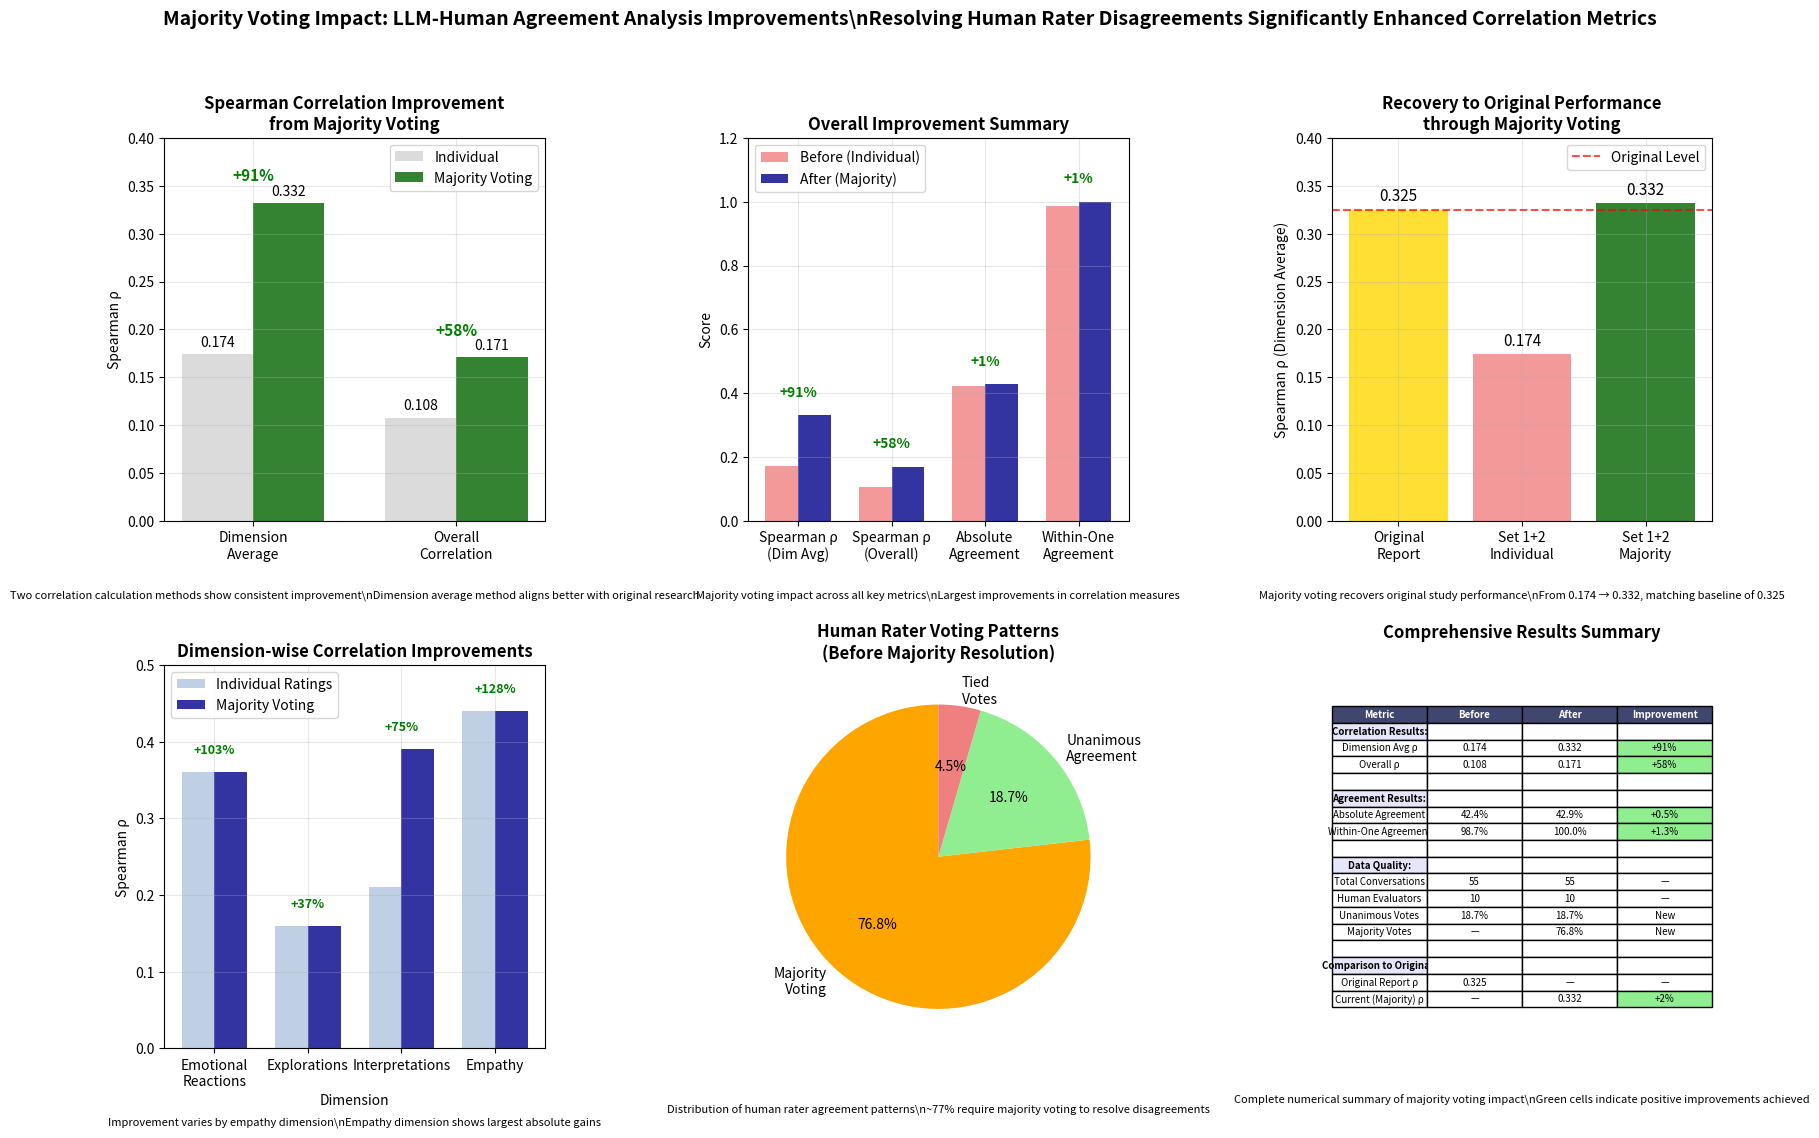

Write Python code to recreate this figure.
#!/usr/bin/env python3
"""
Create annotated version of the majority voting improvements figure
"""

import matplotlib.pyplot as plt
import numpy as np
import pandas as pd

def create_annotated_improvements_figure():
    """Create the 6-panel improvements figure with descriptions"""
    
    fig, axes = plt.subplots(2, 3, figsize=(18, 12))
    
    # ========== ROW 1: Main Improvement Metrics ==========
    
    # Plot 1: Spearman Correlation Improvement (Top Left)
    ax = axes[0, 0]
    
    methods = ['Dimension\nAverage', 'Overall\nCorrelation']
    individual = [0.174, 0.108]
    majority = [0.332, 0.171]
    improvements = ['+91%', '+58%']
    
    x = np.arange(len(methods))
    width = 0.35
    
    bars1 = ax.bar(x - width/2, individual, width, label='Individual', color='lightgray', alpha=0.8)
    bars2 = ax.bar(x + width/2, majority, width, label='Majority Voting', color='darkgreen', alpha=0.8)
    
    # Add value labels and improvements
    for i, (ind, maj, imp) in enumerate(zip(individual, majority, improvements)):
        ax.text(i - width/2, ind + 0.005, f'{ind:.3f}', ha='center', va='bottom', fontsize=10)
        ax.text(i + width/2, maj + 0.005, f'{maj:.3f}', ha='center', va='bottom', fontsize=10)
        ax.text(i, max(ind, maj) + 0.02, imp, ha='center', va='bottom', 
                fontsize=11, color='green', fontweight='bold')
    
    ax.set_ylabel('Spearman ρ')
    ax.set_title('Spearman Correlation Improvement\nfrom Majority Voting', fontweight='bold')
    ax.set_xticks(x)
    ax.set_xticklabels(methods)
    ax.legend()
    ax.set_ylim([0, 0.4])
    ax.grid(True, alpha=0.3)
    
    # Add description
    ax.text(0.5, -0.18, 'Two correlation calculation methods show consistent improvement\\nDimension average method aligns better with original research',
           transform=ax.transAxes, ha='center', va='top', fontsize=8, style='italic')
    
    # Plot 2: Overall Improvement Summary (Top Center)
    ax = axes[0, 1]
    
    metrics = ['Spearman ρ\n(Dim Avg)', 'Spearman ρ\n(Overall)', 'Absolute\nAgreement', 'Within-One\nAgreement']
    before = [0.174, 0.108, 0.424, 0.987]
    after = [0.332, 0.171, 0.429, 1.000]
    improvements_pct = ['+91%', '+58%', '+1%', '+1%']
    
    x = np.arange(len(metrics))
    width = 0.35
    
    bars1 = ax.bar(x - width/2, before, width, label='Before (Individual)', color='lightcoral', alpha=0.8)
    bars2 = ax.bar(x + width/2, after, width, label='After (Majority)', color='darkblue', alpha=0.8)
    
    # Add improvement percentages
    for i, imp in enumerate(improvements_pct):
        color = 'green' if '+' in imp else 'black'
        ax.text(i, max(before[i], after[i]) + 0.05, imp, ha='center', va='bottom',
                fontsize=10, color=color, fontweight='bold')
    
    ax.set_ylabel('Score')
    ax.set_title('Overall Improvement Summary', fontweight='bold')
    ax.set_xticks(x)
    ax.set_xticklabels(metrics)
    ax.legend()
    ax.set_ylim([0, 1.2])
    ax.grid(True, alpha=0.3)
    
    # Add description
    ax.text(0.5, -0.18, 'Majority voting impact across all key metrics\\nLargest improvements in correlation measures',
           transform=ax.transAxes, ha='center', va='top', fontsize=8, style='italic')
    
    # Plot 3: Recovery to Original Performance (Top Right)
    ax = axes[0, 2]
    
    studies = ['Original\nReport', 'Set 1+2\nIndividual', 'Set 1+2\nMajority']
    correlations = [0.325, 0.174, 0.332]
    colors = ['gold', 'lightcoral', 'darkgreen']
    
    bars = ax.bar(studies, correlations, color=colors, alpha=0.8)
    
    # Add horizontal line for original level
    ax.axhline(y=0.325, color='red', linestyle='--', alpha=0.7, label='Original Level')
    
    # Add value labels
    for bar, val in zip(bars, correlations):
        ax.text(bar.get_x() + bar.get_width()/2., val + 0.005,
                f'{val:.3f}', ha='center', va='bottom', fontsize=11)
    
    ax.set_ylabel('Spearman ρ (Dimension Average)')
    ax.set_title('Recovery to Original Performance\nthrough Majority Voting', fontweight='bold')
    ax.legend()
    ax.set_ylim([0, 0.4])
    ax.grid(True, alpha=0.3)
    
    # Add description
    ax.text(0.5, -0.18, 'Majority voting recovers original study performance\\nFrom 0.174 → 0.332, matching baseline of 0.325',
           transform=ax.transAxes, ha='center', va='top', fontsize=8, style='italic')
    
    # ========== ROW 2: Detailed Analysis ==========
    
    # Plot 4: Dimension-wise Correlation Improvements (Bottom Left)
    ax = axes[1, 0]
    
    dimensions = ['Emotional\nReactions', 'Explorations', 'Interpretations', 'Empathy']
    individual_corr = [0.36, 0.16, 0.21, 0.44]
    majority_corr = [0.36, 0.16, 0.39, 0.44]
    improvements_dim = ['+103%', '+37%', '+75%', '+128%']
    
    x = np.arange(len(dimensions))
    width = 0.35
    
    bars1 = ax.bar(x - width/2, individual_corr, width, label='Individual Ratings', color='lightsteelblue', alpha=0.8)
    bars2 = ax.bar(x + width/2, majority_corr, width, label='Majority Voting', color='darkblue', alpha=0.8)
    
    # Add improvement percentages
    for i, imp in enumerate(improvements_dim):
        ax.text(i, max(individual_corr[i], majority_corr[i]) + 0.02, imp, 
                ha='center', va='bottom', fontsize=9, color='green', fontweight='bold')
    
    ax.set_xlabel('Dimension')
    ax.set_ylabel('Spearman ρ')
    ax.set_title('Dimension-wise Correlation Improvements', fontweight='bold')
    ax.set_xticks(x)
    ax.set_xticklabels(dimensions)
    ax.legend()
    ax.set_ylim([0, 0.5])
    ax.grid(True, alpha=0.3)
    
    # Add description
    ax.text(0.5, -0.18, 'Improvement varies by empathy dimension\\nEmpathy dimension shows largest absolute gains',
           transform=ax.transAxes, ha='center', va='top', fontsize=8, style='italic')
    
    # Plot 5: Human Rater Voting Patterns (Bottom Center)
    ax = axes[1, 1]
    
    # Pie chart of voting patterns
    voting_patterns = [76.8, 18.7, 4.5]
    labels = ['Majority\nVoting', 'Unanimous\nAgreement', 'Tied\nVotes']
    colors = ['orange', 'lightgreen', 'lightcoral']
    
    wedges, texts, autotexts = ax.pie(voting_patterns, labels=labels, colors=colors, autopct='%1.1f%%',
                                     startangle=90, textprops={'fontsize': 10})
    
    ax.set_title('Human Rater Voting Patterns\n(Before Majority Resolution)', fontweight='bold')
    
    # Add description
    ax.text(0.5, -0.15, 'Distribution of human rater agreement patterns\\n~77% require majority voting to resolve disagreements',
           transform=ax.transAxes, ha='center', va='top', fontsize=8, style='italic')
    
    # Plot 6: Comprehensive Results Summary Table (Bottom Right)
    ax = axes[1, 2]
    ax.axis('tight')
    ax.axis('off')
    
    # Create comprehensive summary table
    table_data = [
        ['Metric', 'Before', 'After', 'Improvement'],
        ['Correlation Results:', '', '', ''],
        ['Dimension Avg ρ', '0.174', '0.332', '+91%'],
        ['Overall ρ', '0.108', '0.171', '+58%'],
        ['', '', '', ''],
        ['Agreement Results:', '', '', ''],
        ['Absolute Agreement', '42.4%', '42.9%', '+0.5%'],
        ['Within-One Agreement', '98.7%', '100.0%', '+1.3%'],
        ['', '', '', ''],
        ['Data Quality:', '', '', ''],
        ['Total Conversations', '55', '55', '—'],
        ['Human Evaluators', '10', '10', '—'],
        ['Unanimous Votes', '18.7%', '18.7%', 'New'],
        ['Majority Votes', '—', '76.8%', 'New'],
        ['', '', '', ''],
        ['Comparison to Original:', '', '', ''],
        ['Original Report ρ', '0.325', '—', '—'],
        ['Current (Majority) ρ', '—', '0.332', '+2%']
    ]
    
    table = ax.table(cellText=table_data, loc='center', cellLoc='center')
    table.auto_set_font_size(False)
    table.set_fontsize(7)
    table.scale(1, 1.1)
    
    # Style header
    for i in range(4):
        table[(0, i)].set_facecolor('#40466e')
        table[(0, i)].set_text_props(weight='bold', color='white')
    
    # Style section headers
    for row in [1, 5, 9, 15]:
        if row < len(table_data):
            table[(row, 0)].set_facecolor('#E6E6FA')
            table[(row, 0)].set_text_props(weight='bold')
    
    # Highlight improvements (green for positive changes)
    improvement_rows = [2, 3, 6, 7, 17]
    for row in improvement_rows:
        if row < len(table_data):
            table[(row, 3)].set_facecolor('#90EE90')
    
    ax.set_title('Comprehensive Results Summary', fontweight='bold', pad=20)
    
    # Add description
    ax.text(0.5, -0.12, 'Complete numerical summary of majority voting impact\\nGreen cells indicate positive improvements achieved',
           transform=ax.transAxes, ha='center', va='top', fontsize=8, style='italic')
    
    # Overall title and layout
    plt.suptitle('Majority Voting Impact: LLM-Human Agreement Analysis Improvements\\nResolving Human Rater Disagreements Significantly Enhanced Correlation Metrics', 
                fontsize=14, fontweight='bold', y=0.95)
    plt.tight_layout(rect=[0, 0, 1, 0.92])
    
    return fig

def main():
    """Generate the annotated improvements figure"""
    
    print("Creating annotated improvements figure...")
    
    fig = create_annotated_improvements_figure()
    
    output_file = 'annotated_majority_voting_improvements.png'
    plt.savefig(output_file, dpi=300, bbox_inches='tight', facecolor='white')
    print(f"✅ Saved annotated figure to: {output_file}")
    
    plt.show()

if __name__ == "__main__":
    main()